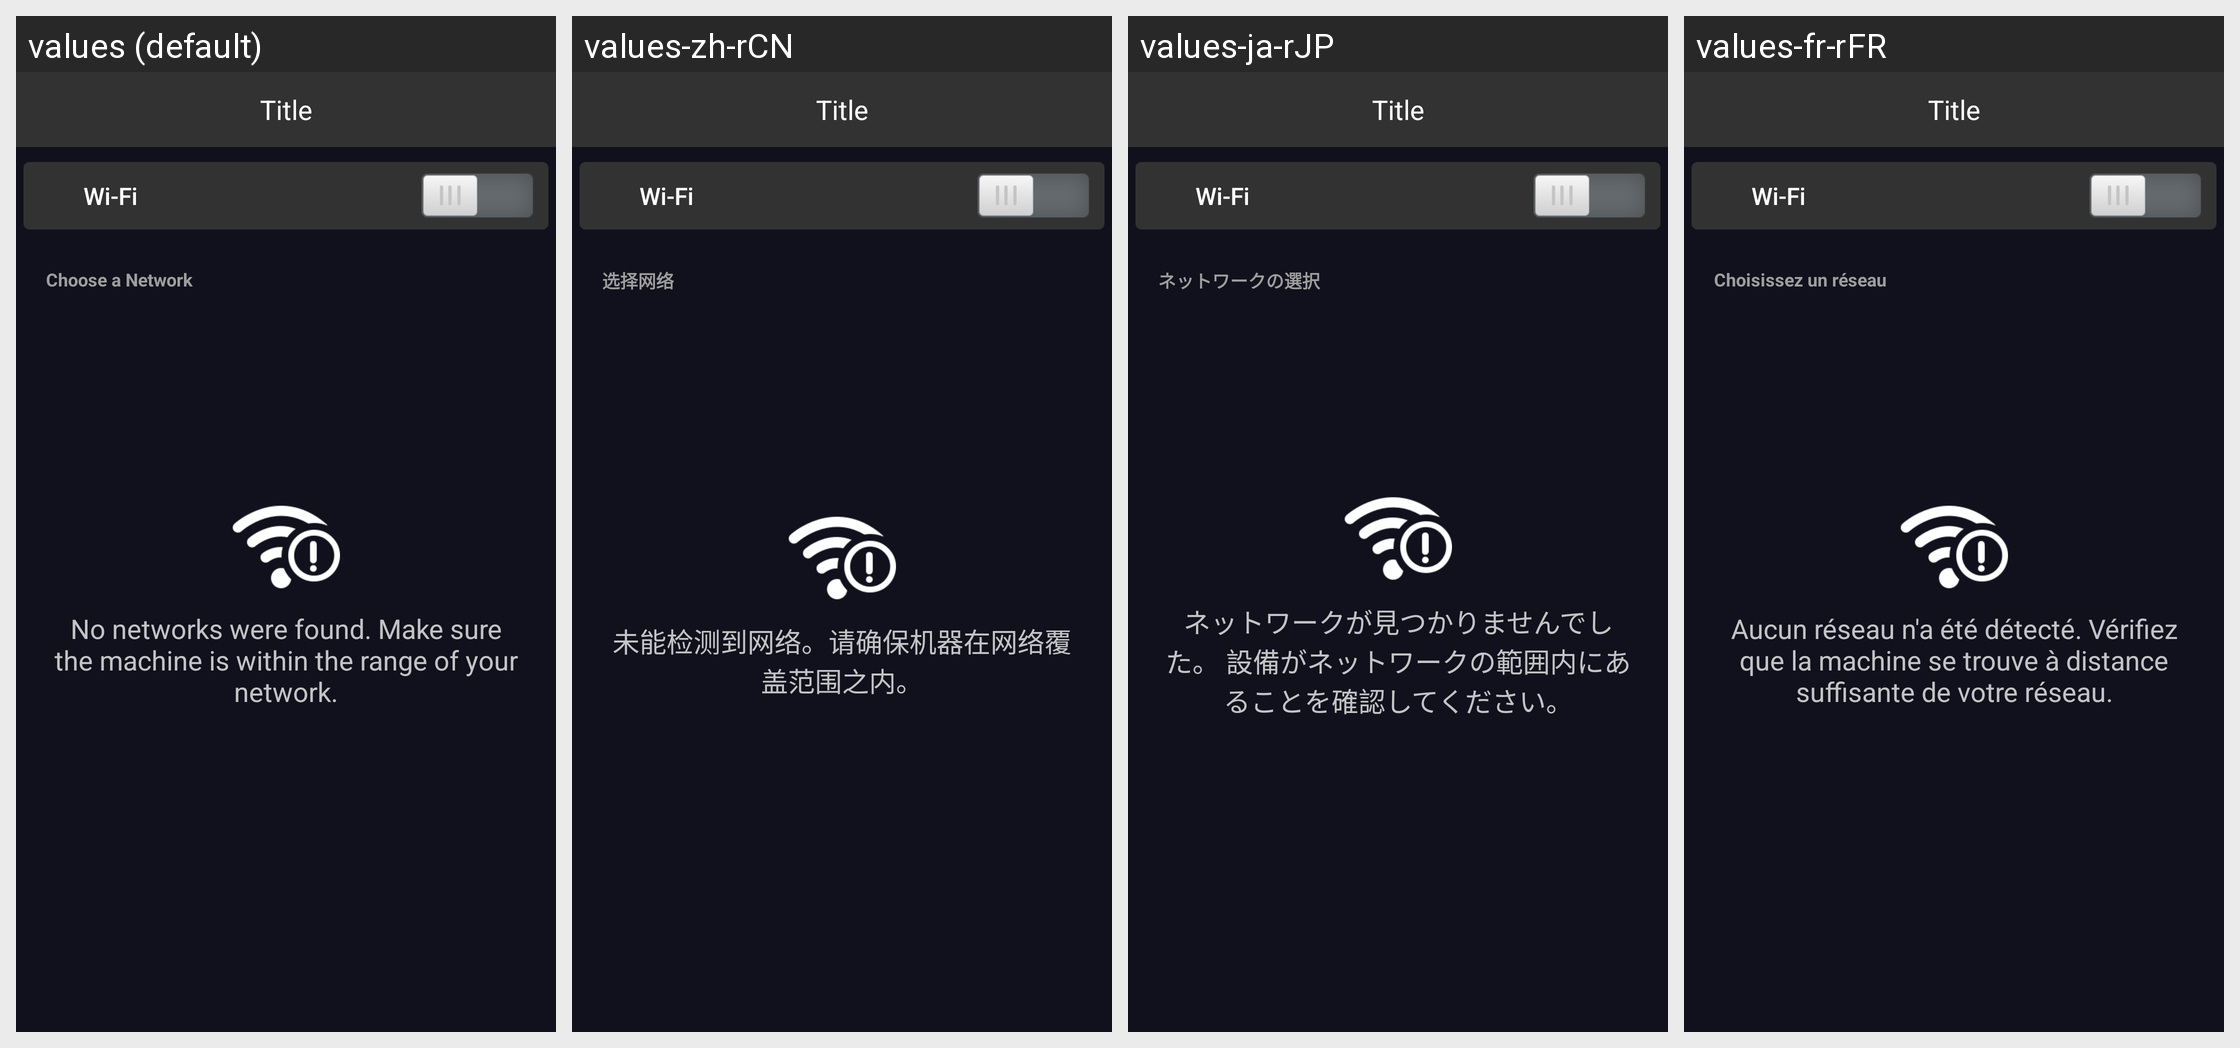

The Android screen above is rendered under several locales of the same app. Produce the string resources it draws, with the default and per-locale values.
Android screen res/layout/fragment_settings_wifi.xml rendered under 4 locales, left to right: values (default), values-zh-rCN, values-ja-rJP, values-fr-rFR. Device: Nexus 5 (rendered at 1080×1920; each locale shown at half size, 540×960, under a caption strip naming it); theme AppTheme.
Other locales in the repository, not shown: values-de-rDE, values-es-rES, values-pl-rPL.
Strings drawn on this screen, with the default value and each locale's value (text and hints the layout hard-codes, and strings that could not be matched under every locale, appear in the picture but are not listed):

all_wifi
  values: Wi-Fi
  values-zh-rCN: Wi-Fi
  values-ja-rJP: Wi-Fi
  values-fr-rFR: Wi-Fi

settings_choose_network
  values: Choose a Network
  values-zh-rCN: 选择网络
  values-ja-rJP: ネットワークの選択
  values-fr-rFR: Choisissez un réseau

welcome_wifi_no_found
  values: No networks were found. Make sure the machine is within the range of your network.
  values-zh-rCN: 未能检测到网络。请确保机器在网络覆盖范围之内。
  values-ja-rJP: ネットワークが見つかりませんでした。 設備がネットワークの範囲内にあることを確認してください。
  values-fr-rFR: Aucun réseau n'a été détecté. Vérifiez que la machine se trouve à distance suffisante de votre réseau.
